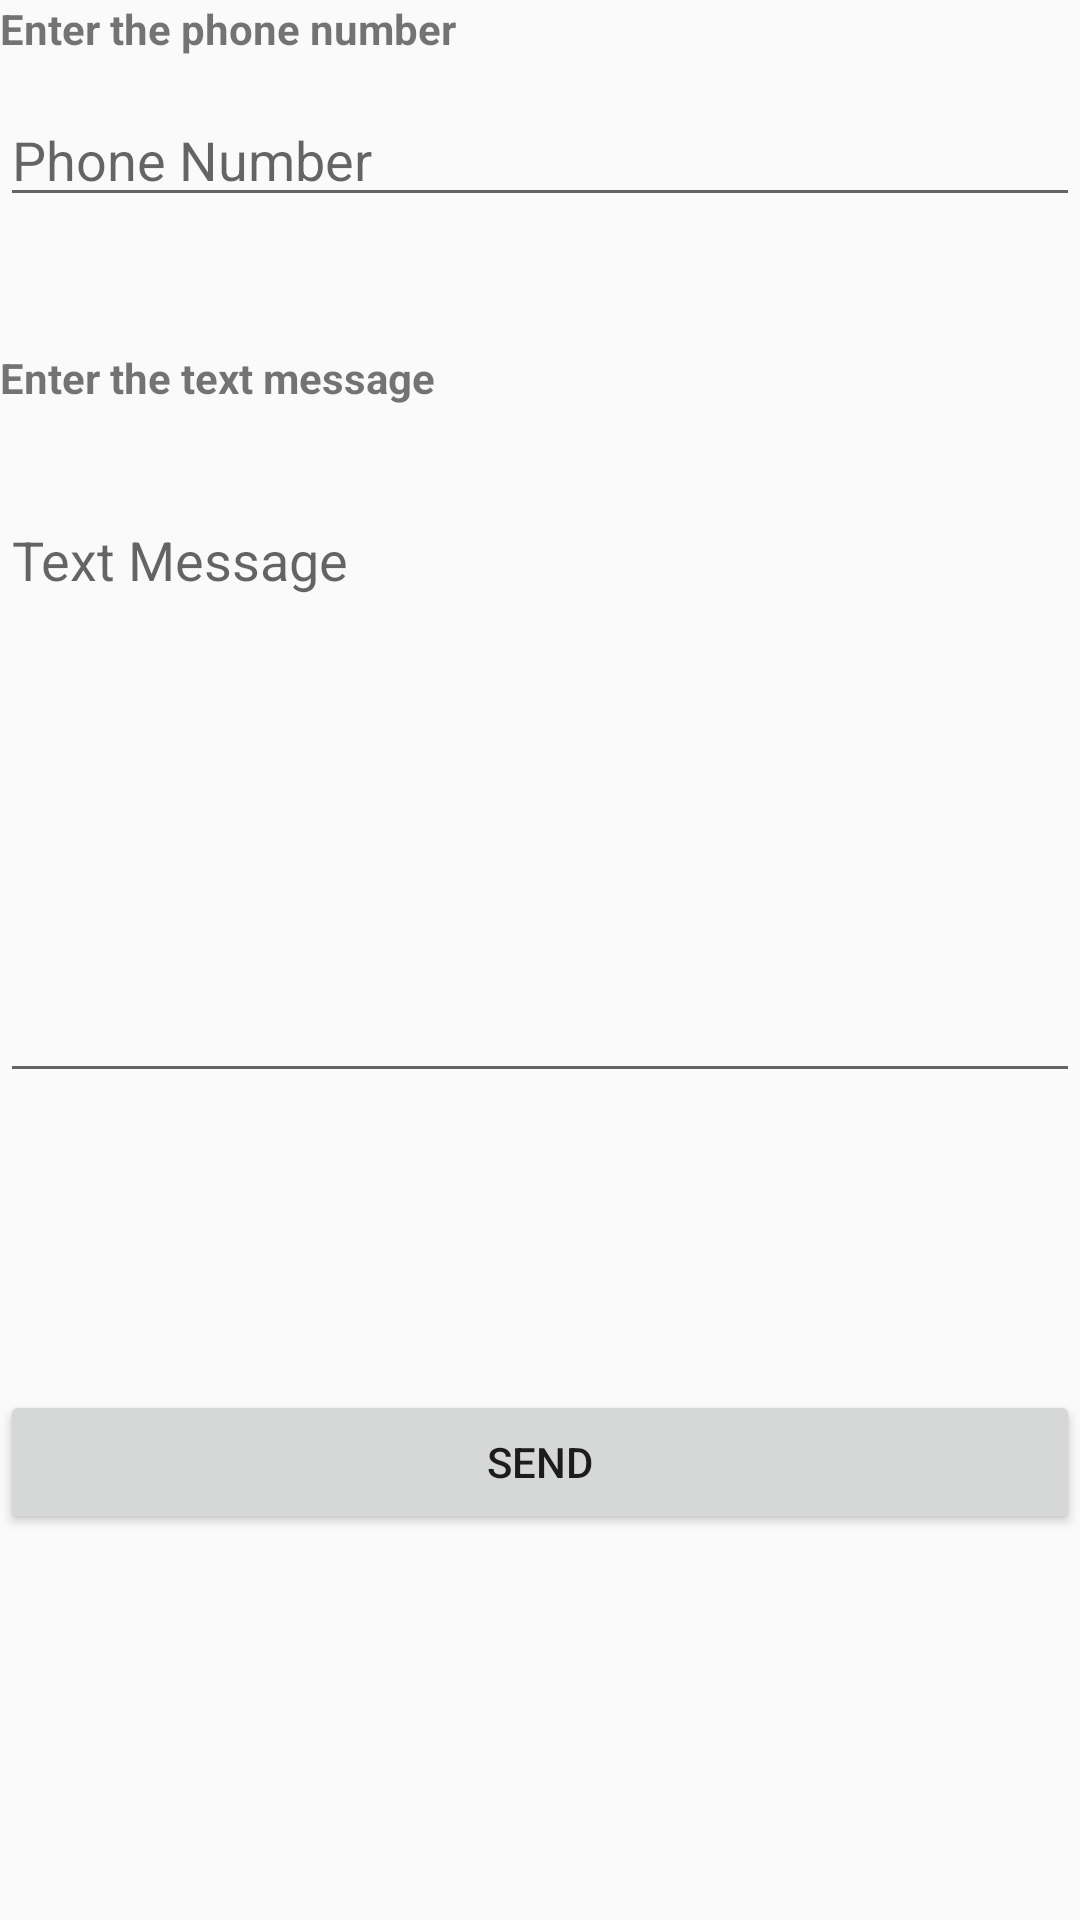

Layout XML and referenced resources for this Android screen:
<!-- AndroidManifest.xml: application theme MyMaterialTheme -->
<!-- res/layout/activity_write_msg.xml -->
<?xml version="1.0" encoding="utf-8"?>
<RelativeLayout xmlns:android="http://schemas.android.com/apk/res/android"
    xmlns:app="http://schemas.android.com/apk/res-auto"
    xmlns:tools="http://schemas.android.com/tools"
    android:layout_width="match_parent"
    android:layout_height="match_parent"
    tools:context="com.example.lucifer.entexto.WriteMsg">
    <TextView
        android:layout_width="match_parent"
        android:layout_height="wrap_content"
        android:text="Enter the phone number"
        android:textStyle="bold"
        android:id="@+id/textView2" />

    <EditText
        android:id="@+id/editText2"
        android:layout_width="match_parent"
        android:layout_height="wrap_content"
        android:layout_alignParentStart="true"
        android:layout_below="@+id/textView2"
        android:layout_marginTop="12dp"
        android:ems="10"
        android:hint="Phone Number"
        android:inputType="phone" />

    <TextView
        android:layout_width="match_parent"
        android:layout_height="wrap_content"
        android:layout_alignParentStart="true"
        android:layout_below="@+id/editText2"
        android:layout_marginTop="44dp"
        android:text="Enter the text message"
        android:textStyle="bold" />

    <EditText
        android:id="@+id/editText3"
        android:layout_width="match_parent"
        android:layout_height="200dp"
        android:layout_alignParentStart="true"
        android:layout_below="@+id/editText2"
        android:layout_marginTop="92dp"
        android:ems="10"
        android:gravity="left"
        android:hint="Text Message"
        android:inputType="text" />

    <Button
        android:id="@+id/button"
        android:layout_width="match_parent"
        android:layout_height="wrap_content"
        android:layout_below="@+id/editText3"
        android:layout_centerHorizontal="true"
        android:layout_marginTop="99dp"
        android:text="SEND" />


</RelativeLayout>
<!-- resources referenced by this layout -->
<resources>
  <style name="MyMaterialTheme" parent="MyMaterialTheme.Base">
  
      </style>
  <style name="MyMaterialTheme.Base" parent="Theme.AppCompat.Light.DarkActionBar">
          <item name="windowNoTitle">false</item>
          <item name="windowActionBar">true</item>
          <item name="colorPrimary">@color/colorPrimary</item>
          <item name="colorPrimaryDark">@color/colorPrimaryDark</item>
          <item name="colorAccent">@color/colorAccent</item>
          
  
      </style>
  <!-- not gathered from this repository: default colours our renderer supplied (Android Studio template values) -->
  <color name="colorPrimary">#FF6200EE</color>
  <color name="colorPrimaryDark">#FF3700B3</color>
  <color name="colorAccent">#FF03DAC5</color>
</resources>
